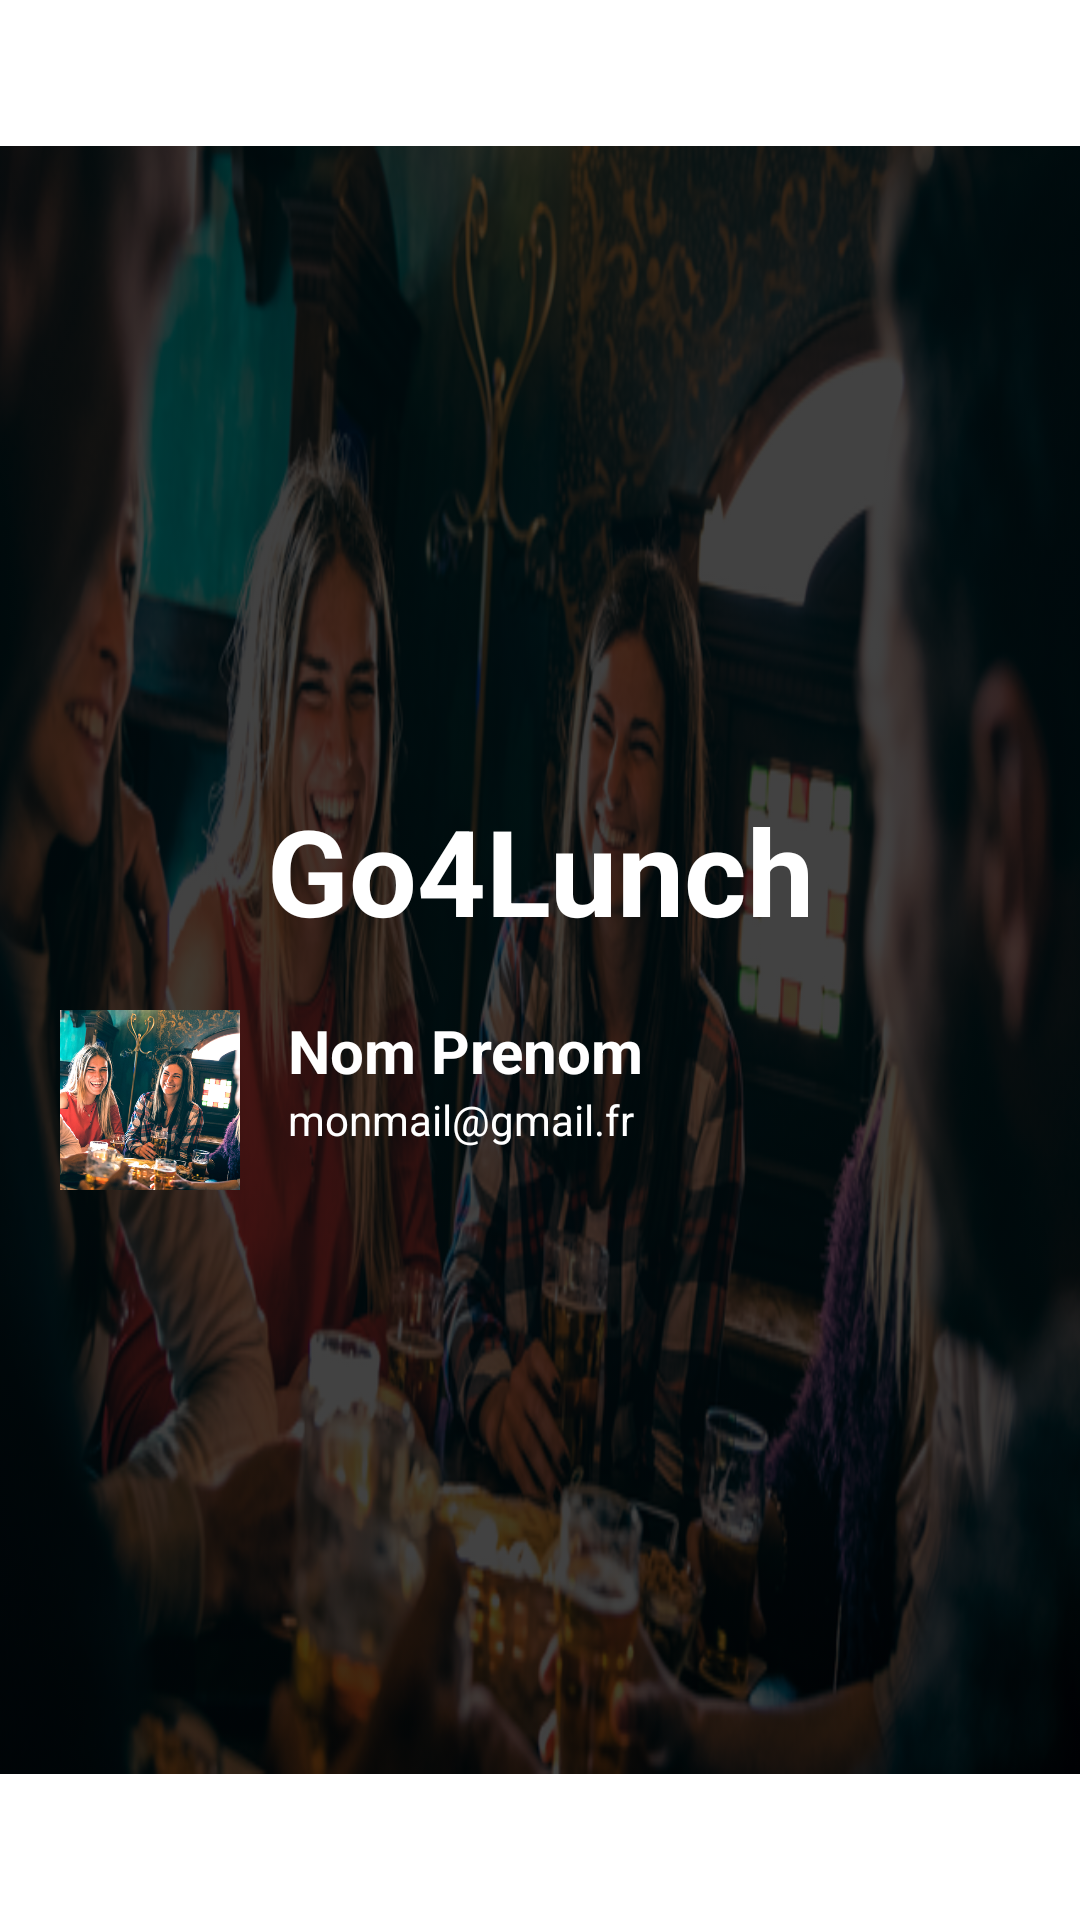

The Android layout XML behind this screen, and the referenced resources:
<!-- AndroidManifest.xml: application theme Theme.Go4Lunch -->
<!-- res/layout/drawer_menu_header.xml -->
<?xml version="1.0" encoding="utf-8"?>
<androidx.constraintlayout.widget.ConstraintLayout xmlns:android="http://schemas.android.com/apk/res/android"
    xmlns:app="http://schemas.android.com/apk/res-auto"
    xmlns:tools="http://schemas.android.com/tools"
    android:layout_width="match_parent"
    android:layout_height="@dimen/drawer_header_height">


    <ImageView
        android:id="@+id/drawer_header_imageView"
        android:layout_width="wrap_content"
        android:layout_height="wrap_content"
        android:scaleType="fitXY"
        app:layout_constraintBottom_toBottomOf="parent"
        app:layout_constraintEnd_toEndOf="parent"
        app:layout_constraintStart_toStartOf="parent"
        app:layout_constraintTop_toTopOf="parent"
        app:srcCompat="@drawable/go4lunch_bg_large"
        android:tintMode="multiply"
        app:tint="@color/cardview_dark_background"
        />

    <LinearLayout
        android:layout_width="match_parent"
        android:layout_height="match_parent"
        android:orientation="vertical"
        android:paddingHorizontal="20dp"
        android:paddingVertical="40dp"
        android:gravity="center">

        <TextView
            android:id="@+id/textView"
            android:layout_width="match_parent"
            android:layout_height="wrap_content"
            android:text="@string/app_name"
            android:paddingVertical="20dp"
            android:textAlignment="center"
            android:textColor="@color/design_default_color_on_primary"
            android:textSize="40sp"
            android:textStyle="bold" />

        <LinearLayout
            android:layout_width="match_parent"
            android:layout_height="wrap_content"
            android:orientation="horizontal">

            <ImageView
                android:id="@+id/drawer_header_profile_imageView"
                android:layout_width="60dp"
                android:layout_height="60dp"
                android:layout_marginEnd="16dp"
                android:scaleType="centerCrop"
                android:src="@drawable/go4lunch_bg_large"/>

            <LinearLayout
                android:layout_width="match_parent"
                android:layout_height="match_parent"
                android:orientation="vertical"
                >

                <TextView
                    android:id="@+id/drawer_header_userName_textView"
                    android:layout_width="wrap_content"
                    android:layout_height="wrap_content"
                    android:text="Nom Prenom"
                    android:textColor="@color/design_default_color_on_primary"
                    android:textSize="20sp"
                    android:textStyle="bold"
                    android:maxLines="1"
                    android:ellipsize="end"/>

                <TextView
                    android:id="@+id/drawer_header_userMail_textView"
                    android:layout_width="wrap_content"
                    android:layout_height="wrap_content"
                    android:text="monmail@gmail.fr"
                    android:textColor="@color/design_default_color_on_primary"
                    android:maxLines="1"
                    android:ellipsize="end"/>


            </LinearLayout>


        </LinearLayout>


    </LinearLayout>


</androidx.constraintlayout.widget.ConstraintLayout>
<!-- resources referenced by this layout -->
<resources>
  <dimen name="drawer_header_height">240dp</dimen>
  <!-- drawable go4lunch_bg_large: png bitmap (drawable-ldpi, 615824 bytes) -->
  <string name="app_name">Go4Lunch</string>
  <style name="Theme.Go4Lunch" parent="Theme.MaterialComponents.DayNight.NoActionBar">
          
          <item name="colorPrimary">@color/purple_500</item>
          <item name="colorPrimaryVariant">@color/purple_700</item>
          <item name="colorOnPrimary">@color/white</item>
          
          <item name="colorSecondary">@color/teal_200</item>
          <item name="colorSecondaryVariant">@color/teal_700</item>
          <item name="colorOnSecondary">@color/black</item>
          
          <item name="android:statusBarColor">?attr/colorPrimaryVariant</item>
          
      </style>
  <color name="purple_500">#FF6200EE</color>
  <color name="purple_700">#FF3700B3</color>
  <color name="white">#FFFFFFFF</color>
  <color name="teal_200">#FF03DAC5</color>
  <color name="teal_700">#FF018786</color>
  <color name="black">#FF000000</color>
</resources>
